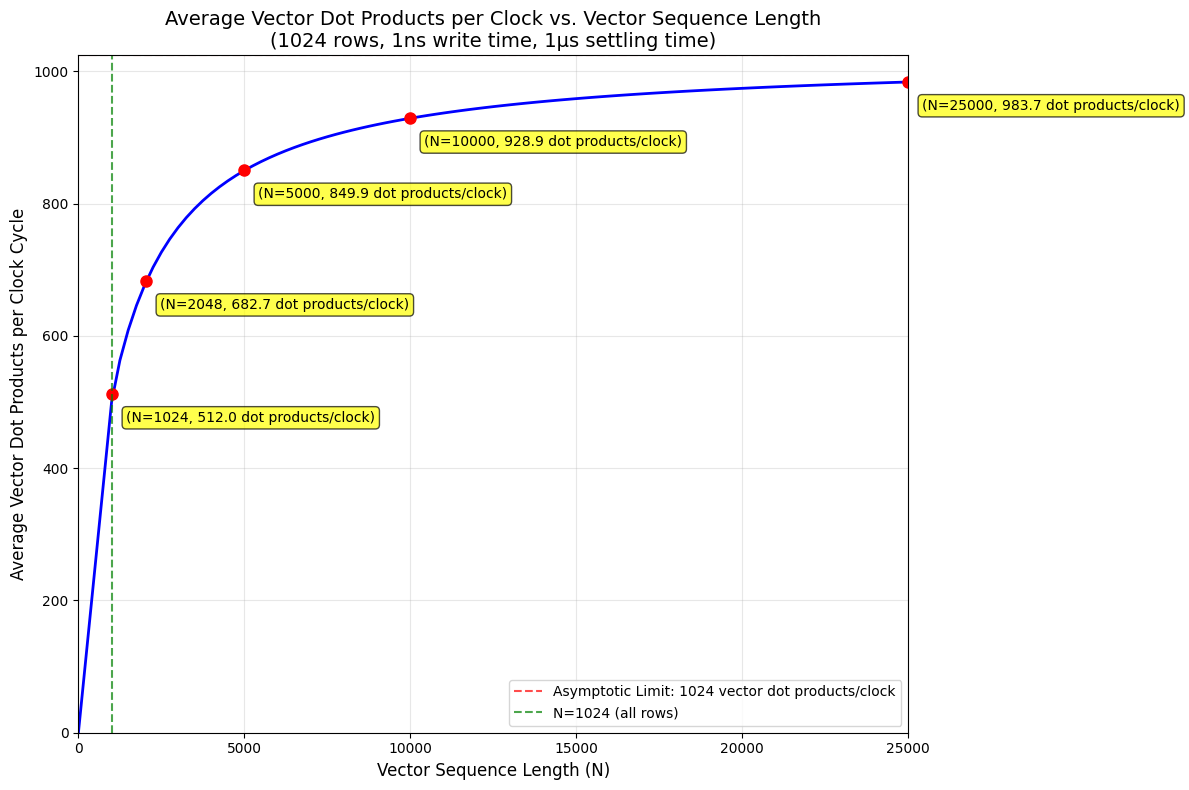
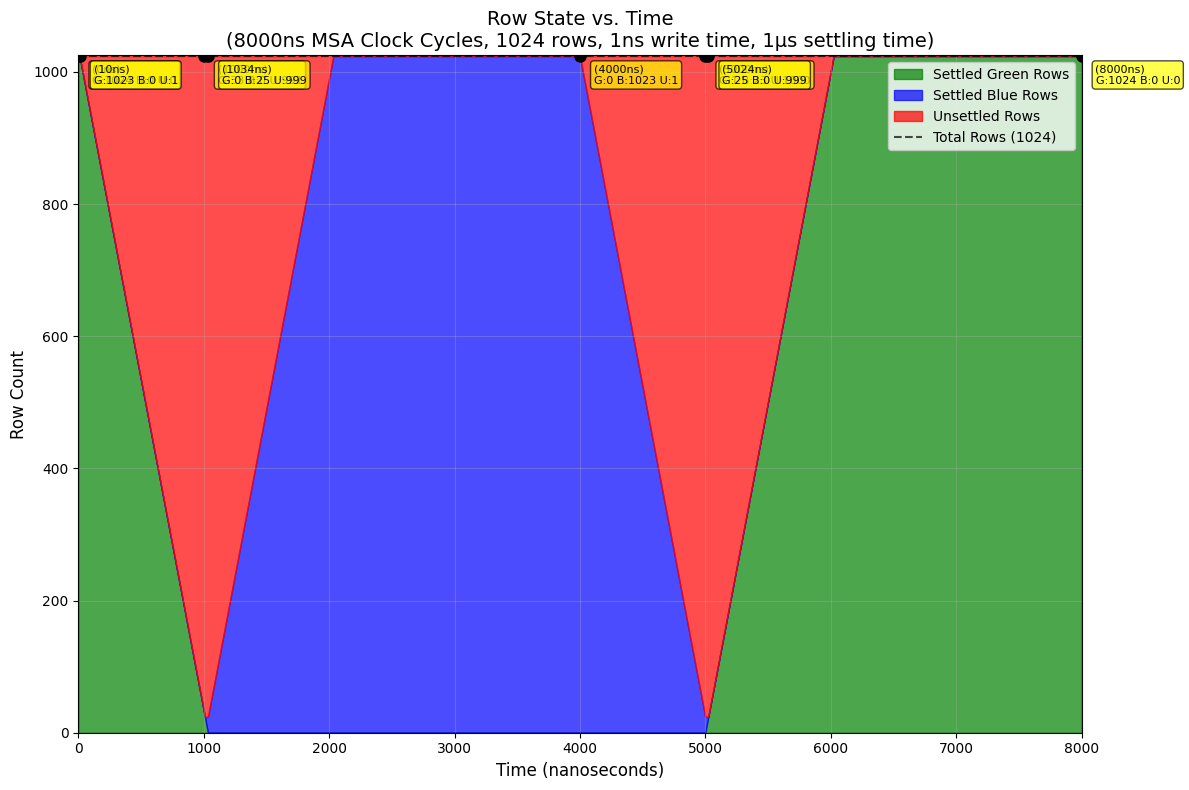

Here is the Python script that generated these plots, in order:
import numpy as np
import matplotlib.pyplot as plt
from typing import List, Tuple

class RowState:
    """Represents the state of a single row with color and usable time."""
    
    def __init__(self):
        """Constructor sets initial color to green and usable time to t=0 (already settled)."""
        self._color = 0  # 0 = green, 1 = blue
        self._usable_time = 0  # Time in nanoseconds when row becomes usable
    
    def get_color(self) -> int:
        """Get the current color of the row."""
        return self._color
    
    def set_color(self, color: int):
        """Set the color of the row."""
        self._color = color
    
    def get_usable_time(self) -> int:
        """Get the usable time of the row."""
        return self._usable_time
    
    def set_usable_time(self, usable_time: int):
        """Set the usable time of the row."""
        self._usable_time = usable_time
    
    def write_row(self, current_time_ns: int):
        """Write the row at current time. Flips color and sets usable time to current_time + 1μs."""
        self._color = 1 - self._color  # Flip color
        self._usable_time = current_time_ns + 1000  # Add 1μs (1000ns) settling time

def calculate_usable_fraction(usage_time_us: int, total_rows: int = 1024, 
                            write_time_per_row_us: int = 1, settling_time_us: int = 1) -> float:
    """
    Calculate the fraction of rows that are usable (not settling) for a given usage time.
    
    Args:
        usage_time_us: Time in microseconds when we want to use the rows
        total_rows: Total number of rows (default 1024)
        write_time_per_row_us: Time to write one row in microseconds (default 1)
        settling_time_us: Settling time in microseconds (default 1)
    
    Returns:
        Fraction of rows that are usable (0.0 to 1.0)
    """
    # Calculate how many rows have been written by the usage time
    rows_written = min(usage_time_us // write_time_per_row_us, total_rows)
    
    if rows_written == 0:
        return 1.0  # All rows are usable if none have been written
    
    # Calculate how many rows are still settling
    # A row is settling if it was written within the last settling_time_us
    settling_cutoff_time = usage_time_us - settling_time_us
    rows_settling = 0
    
    if settling_cutoff_time > 0:
        # Calculate how many rows are still settling
        rows_written_before_cutoff = min(rows_written, settling_cutoff_time // write_time_per_row_us)
        rows_settling = rows_written - rows_written_before_cutoff
    else:
        # All written rows are still settling
        rows_settling = rows_written
    
    # Usable rows = total rows - rows that are settling
    usable_rows = total_rows - rows_settling
    return usable_rows / total_rows

def calculate_row_states_over_time(usage_time_ns: int = 8000, total_rows: int = 1024) -> List[Tuple[int, int, int, int]]:
    """
    Calculate the row states over time using the RowState class approach.
    
    Args:
        usage_time_ns: Total usage time in nanoseconds (default 8000 ns)
        total_rows: Total number of rows (default 1024)
    
    Returns:
        List of (time_ns, settled_green_rows, settled_blue_rows, unsettled_rows) tuples
    """
    time_points = []
    settled_green_counts = []
    settled_blue_counts = []
    unsettled_counts = []
    
    # Create 1024 instances of RowState in an array
    row_states = [RowState() for _ in range(total_rows)]
    
    # State machine variables
    master_color = 0  # Start with green
    change_in_progress = False
    current_row_index = 0
    
    # Define color change start times
    green_to_blue_start = 10    # Start Green -> Blue at t=10ns
    blue_to_green_start = 4000  # Start Blue -> Green at t=4000ns
    
    # Start with all rows settled at time 0
    time_points.append(0)
    settled_green_counts.append(total_rows)
    settled_blue_counts.append(0)
    unsettled_counts.append(0)
    
    # Simulate each time step (1 ns intervals)
    for time_ns in range(1, usage_time_ns + 1):
        # State machine for color change
        if not change_in_progress:
            # Check if it's time to start a color change
            if time_ns == green_to_blue_start or time_ns == blue_to_green_start:
                change_in_progress = True
                current_row_index = 0
        
        # Write the current row if we're in progress
        if change_in_progress and current_row_index < total_rows:
            row_states[current_row_index].write_row(time_ns)
            current_row_index += 1
        
        # Check if we've written all rows
        if current_row_index >= total_rows and change_in_progress:
            # Go back to idle
            change_in_progress = False
            # Flip the master color
            master_color = 1 - master_color
        
        # Count different row states: iterate through all 1024 row states
        settled_green_rows = 0
        settled_blue_rows = 0
        unsettled_rows = 0
        
        for row_state in row_states:
            color = row_state.get_color()
            usable_time = row_state.get_usable_time()
            
            if usable_time > time_ns:
                # Unsettled: written but not yet settled
                unsettled_rows += 1
            elif color == 0:  # Green
                # Settled green
                settled_green_rows += 1
            else:  # color == 1, Blue
                # Settled blue
                settled_blue_rows += 1
        
        time_points.append(time_ns)
        settled_green_counts.append(settled_green_rows)
        settled_blue_counts.append(settled_blue_rows)
        unsettled_counts.append(unsettled_rows)
    
    return list(zip(time_points, settled_green_counts, settled_blue_counts, unsettled_counts))

def calculate_trapezoid_width(N: int, total_rows: int = 1024) -> int:
    """
    Calculate the trapezoid width for N usage instances.
    
    The trapezoid represents the time needed to compute all {U1, ..., UN} x {R0, ..., R1023} combinations
    during color transitions.
    
    Args:
        N: Number of usage instances
        total_rows: Total number of rows (default 1024)
    
    Returns:
        Width of the trapezoid in nanoseconds
    """
    if N <= total_rows:
        # For N <= 1024, we need two ramps (2048 cycles)
        # Each ramp takes 1024 cycles (1ns per row)
        ramp_width = total_rows  # 1024ns
        return 2 * ramp_width  # 2048ns
    else:
        # For N > 1024, we have a flat top in addition to the ramps
        # The flat top duration is (N - total_rows) cycles
        ramp_width = total_rows  # 1024ns
        flat_top_width = N - total_rows
        return 2 * ramp_width + flat_top_width

def generate_graph_1():
    """Generate Graph #1: Average computations per clock vs number of usage instances"""
    print("Generating Graph 1: Average vector dot products per clock vs vector sequence length")
    
    # Create N range from 0 to 25000 in increments of 250
    N_values = np.arange(0, 25001, 250)
    avg_computations_per_clock = []
    
    for N in N_values:
        if N == 0:
            avg_computations_per_clock.append(0)
        else:
            width = calculate_trapezoid_width(N)
            # Total computations = N * 1024 (N usage instances × 1024 rows)
            total_computations = N * 1024
            avg_per_clock = total_computations / width
            avg_computations_per_clock.append(avg_per_clock)
    
    plt.figure(figsize=(12, 8))
    plt.plot(N_values, avg_computations_per_clock, 'b-', linewidth=2)
    plt.xlabel('Vector Sequence Length (N)', fontsize=12)
    plt.ylabel('Average Vector Dot Products per Clock Cycle', fontsize=12)
    plt.title('Average Vector Dot Products per Clock vs. Vector Sequence Length\n(1024 rows, 1ns write time, 1μs settling time)', fontsize=14)
    plt.grid(True, alpha=0.3)
    plt.xlim(0, 25000)
    plt.ylim(0, 1024)
    
    # Add key points and annotations
    key_N_values = [0, 1024, 2048, 5000, 10000, 25000]
    for N in key_N_values:
        if N <= 25000 and N > 0:
            width = calculate_trapezoid_width(N)
            total_computations = N * 1024
            avg_per_clock = total_computations / width
            plt.plot(N, avg_per_clock, 'ro', markersize=8)
            plt.annotate(f'(N={N}, {avg_per_clock:.1f} dot products/clock)', 
                        xy=(N, avg_per_clock), xytext=(10, -20),
                        textcoords='offset points', fontsize=10,
                        bbox=dict(boxstyle='round,pad=0.3', facecolor='yellow', alpha=0.7))
    
    # Add horizontal line for asymptotic limit (1024 vector dot products/clock)
    plt.axhline(y=1024, color='r', linestyle='--', alpha=0.7, 
                label='Asymptotic Limit: 1024 vector dot products/clock')
    
    # Add vertical line at N=1024
    plt.axvline(x=1024, color='g', linestyle='--', alpha=0.7, 
                label='N=1024 (all rows)')
    
    plt.legend()
    plt.tight_layout()
    plt.savefig('graph1_usable_fraction.png', dpi=300, bbox_inches='tight')
    plt.show()

def generate_graph_2():
    """Generate Graph 2: Row states area chart for 8000ns MSA Clock Cycle"""
    print("Generating Graph 2: Row states area chart (8000ns MSA Clock Cycle)")
    
    # Calculate row states over time
    time_series = calculate_row_states_over_time(usage_time_ns=8000)  # 8000ns
    times, settled_green_counts, settled_blue_counts, unsettled_counts = zip(*time_series)
    
    plt.figure(figsize=(12, 8))
    
    # Create stacked area chart
    plt.fill_between(times, 0, settled_green_counts, color='green', alpha=0.7, label='Settled Green Rows')
    plt.fill_between(times, settled_green_counts, [g + b for g, b in zip(settled_green_counts, settled_blue_counts)], 
                     color='blue', alpha=0.7, label='Settled Blue Rows')
    plt.fill_between(times, [g + b for g, b in zip(settled_green_counts, settled_blue_counts)], 
                     [1024] * len(times), color='red', alpha=0.7, label='Unsettled Rows')
    
    plt.xlabel('Time (nanoseconds)', fontsize=12)
    plt.ylabel('Row Count', fontsize=12)
    plt.title('Row State vs. Time\n(8000ns MSA Clock Cycles, 1024 rows, 1ns write time, 1μs settling time)', fontsize=14)
    plt.grid(True, alpha=0.3)
    plt.xlim(0, 8000)
    plt.ylim(0, 1025)
    
    # Add key points and annotations
    key_times_ns = [0, 10, 1000, 1034, 4000, 5000, 5024, 8000]
    for time_ns in key_times_ns:
        if time_ns <= 8000:
            # Find the corresponding counts
            idx = min(time_ns, len(settled_green_counts) - 1)
            settled_green = settled_green_counts[idx]
            settled_blue = settled_blue_counts[idx]
            unsettled = unsettled_counts[idx]
            
            # Plot point at the top of the stack
            plt.plot(time_ns, 1024, 'ko', markersize=8)
            plt.annotate(f'({time_ns}ns)\nG:{settled_green} B:{settled_blue} U:{unsettled}', 
                        xy=(time_ns, 1024), xytext=(10, -20),
                        textcoords='offset points', fontsize=8,
                        bbox=dict(boxstyle='round,pad=0.3', facecolor='yellow', alpha=0.7))
    
    # Add horizontal line for total rows
    plt.axhline(y=1024, color='black', linestyle='--', alpha=0.7, label='Total Rows (1024)')
    plt.legend()
    
    plt.tight_layout()
    plt.savefig('graph2_settled_rows.png', dpi=300, bbox_inches='tight')
    plt.show()

def print_analysis():
    """Print detailed analysis of the system"""
    print("\n" + "="*60)
    print("PERFORMANCE ANALYSIS")
    print("="*60)
    
    print(f"System Parameters:")
    print(f"  - Total rows: 1024")
    print(f"  - Write time per row: 1 ns")
    print(f"  - Settling time: 1 μs (1000 ns)")
    print(f"  - Time to write all rows: 1024 ns")
    
    print(f"\nKey Time Points Analysis:")
    
    # Get the time series data
    time_series = calculate_row_states_over_time(8000)  # 8000ns
    time_dict = {}
    for time_ns, settled_green, settled_blue, unsettled in time_series:
        time_dict[time_ns] = (settled_green, settled_blue, unsettled)
    
    # Time 0: Before any writing
    settled_green_0, settled_blue_0, unsettled_0 = time_dict[0]
    print(f"  Time 0ns: {settled_green_0} settled green, {settled_blue_0} settled blue, {unsettled_0} unsettled")
    
    # Time 10ns: Start of Green -> Blue transition
    settled_green_10, settled_blue_10, unsettled_10 = time_dict[10]  # 10ns
    print(f"  Time 10ns: {settled_green_10} settled green, {settled_blue_10} settled blue, {unsettled_10} unsettled")
    
    # Time 1034ns: End of Green -> Blue transition (10 + 1024)
    settled_green_1034, settled_blue_1034, unsettled_1034 = time_dict[1034]  # 1034ns
    print(f"  Time 1034ns: {settled_green_1034} settled green, {settled_blue_1034} settled blue, {unsettled_1034} unsettled")
    
    # Time 4000ns: Start of Blue -> Green transition
    settled_green_4000, settled_blue_4000, unsettled_4000 = time_dict[4000]  # 4000ns
    print(f"  Time 4000ns: {settled_green_4000} settled green, {settled_blue_4000} settled blue, {unsettled_4000} unsettled")
    
    # Time 5024ns: End of Blue -> Green transition (4000 + 1024)
    settled_green_5024, settled_blue_5024, unsettled_5024 = time_dict[5024]  # 5024ns
    print(f"  Time 5024ns: {settled_green_5024} settled green, {settled_blue_5024} settled blue, {unsettled_5024} unsettled")
    
    # Time 8000ns: End of simulation
    settled_green_8000, settled_blue_8000, unsettled_8000 = time_dict[8000]  # 8000ns
    print(f"  Time 8000ns: {settled_green_8000} settled green, {settled_blue_8000} settled blue, {unsettled_8000} unsettled")
    
    print(f"\nGraph 2 Analysis (8000ns MSA Clock Cycle):")
    start_green, start_blue, start_unsettled = time_series[0][1:]
    end_green, end_blue, end_unsettled = time_series[-1][1:]
    print(f"  Start (0ns): {start_green} settled green, {start_blue} settled blue, {start_unsettled} unsettled")
    print(f"  End (8000ns): {end_green} settled green, {end_blue} settled blue, {end_unsettled} unsettled")
    print(f"  Net change in settled green: {end_green - start_green} rows")
    
    print(f"\nPerformance Analysis:")
    print(f"  Efficiency (N=1024): {(1024 * 1024) / calculate_trapezoid_width(1024):.1f} vector dot products/clock")
    print(f"  Efficiency (N=2048): {(2048 * 1024) / calculate_trapezoid_width(2048):.1f} vector dot products/clock")
    print(f"  Efficiency (N=5000): {(5000 * 1024) / calculate_trapezoid_width(5000):.1f} vector dot products/clock")
    print(f"  Efficiency (N=10000): {(10000 * 1024) / calculate_trapezoid_width(10000):.1f} vector dot products/clock")
    print(f"  Efficiency (N=25000): {(25000 * 1024) / calculate_trapezoid_width(25000):.1f} vector dot products/clock")
    print(f"  Asymptotic limit: 1024.0 vector dot products/clock")
    print(f"  Trapezoid width (N=1024): {calculate_trapezoid_width(1024)}ns")
    print(f"  Trapezoid width (N=25000): {calculate_trapezoid_width(25000)}ns")

if __name__ == "__main__":
    # Set up matplotlib for better plots
    plt.style.use('default')
    plt.rcParams['figure.figsize'] = (12, 8)
    plt.rcParams['font.size'] = 10
    
    # Generate both graphs
    generate_graph_1()
    generate_graph_2()  # Commented out temporarily
    
    # Print detailed analysis
    print_analysis()
    
    print("\nGraphs saved as:")
    print("  - graph1_usable_fraction.png")
    print("  - graph2_settled_rows.png")
